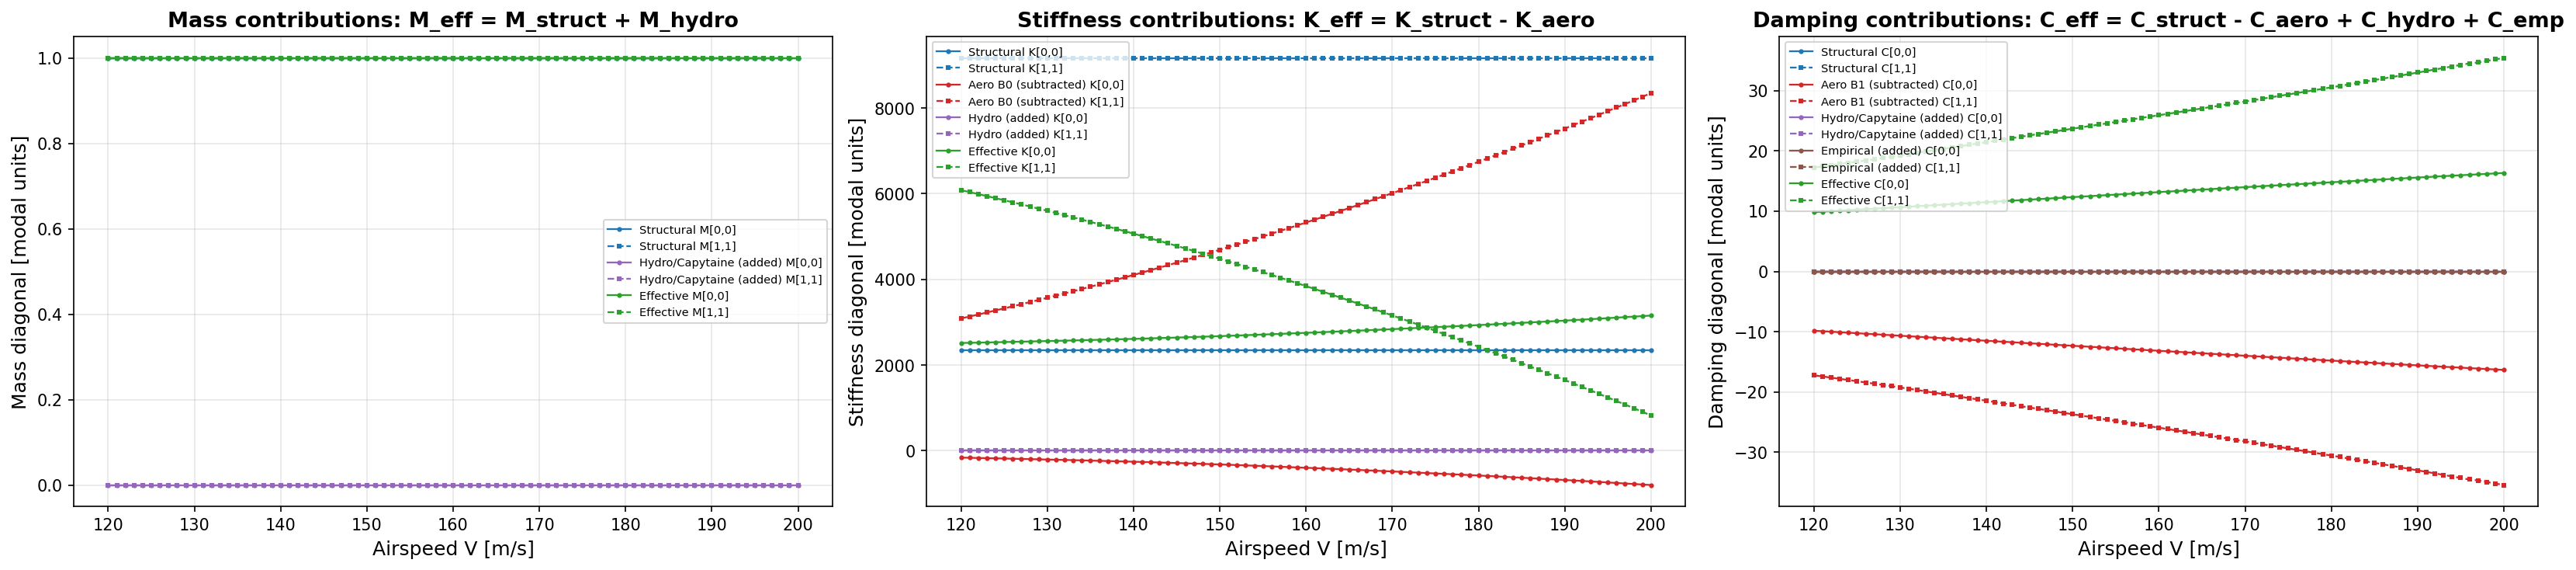

The file beside this chart, header and first rows:
Velocity_m_s, M_structural_00, M_structural_11, M_structural_01, M_structural_10, M_hydro_Capytaine_00, M_hydro_Capytaine_11, M_hydro_Capytaine_01, M_hydro_Capytaine_10, M_effective_00, M_effective_11, M_effective_01, M_effective_10, M_balance_residual_00, M_balance_residual_11, M_balance_residual_01, M_balance_residual_10, K_structural_00, K_structural_11, K_structural_01, K_structural_10, K_aerodynamic_B0_00, K_aerodynamic_B0_11, K_aerodynamic_B0_01
1.200000e+02, 9.999985e-01, 9.999930e-01, -1.570793e-07, -1.570793e-07, 0.000000e+00, 0.000000e+00, 0.000000e+00, 0.000000e+00, 9.999985e-01, 9.999930e-01, -1.570793e-07, -1.570793e-07, 0.000000e+00, 0.000000e+00, 0.000000e+00, 0.000000e+00, 2.353828e+03, 9.169045e+03, -2.733123e-07, -1.198274e-07, -1.613577e+02, 3.087349e+03, -2.202607e+03
1.210000e+02, 9.999985e-01, 9.999930e-01, -1.570793e-07, -1.570793e-07, 0.000000e+00, 0.000000e+00, 0.000000e+00, 0.000000e+00, 9.999985e-01, 9.999930e-01, -1.570793e-07, -1.570793e-07, 0.000000e+00, 0.000000e+00, 0.000000e+00, 0.000000e+00, 2.353828e+03, 9.169045e+03, -2.733123e-07, -1.198274e-07, -1.645854e+02, 3.133384e+03, -2.239964e+03
1.220000e+02, 9.999985e-01, 9.999930e-01, -1.570793e-07, -1.570793e-07, 0.000000e+00, 0.000000e+00, 0.000000e+00, 0.000000e+00, 9.999985e-01, 9.999930e-01, -1.570793e-07, -1.570793e-07, 0.000000e+00, 0.000000e+00, 0.000000e+00, 0.000000e+00, 2.353828e+03, 9.169045e+03, -2.733123e-07, -1.198274e-07, -1.690264e+02, 3.179726e+03, -2.278889e+03
1.230000e+02, 9.999985e-01, 9.999930e-01, -1.570793e-07, -1.570793e-07, 0.000000e+00, 0.000000e+00, 0.000000e+00, 0.000000e+00, 9.999985e-01, 9.999930e-01, -1.570793e-07, -1.570793e-07, 0.000000e+00, 0.000000e+00, 0.000000e+00, 0.000000e+00, 2.353828e+03, 9.169045e+03, -2.733123e-07, -1.198274e-07, -1.734730e+02, 3.226723e+03, -2.318259e+03
1.240000e+02, 9.999985e-01, 9.999930e-01, -1.570793e-07, -1.570793e-07, 0.000000e+00, 0.000000e+00, 0.000000e+00, 0.000000e+00, 9.999985e-01, 9.999930e-01, -1.570793e-07, -1.570793e-07, 0.000000e+00, 0.000000e+00, 0.000000e+00, 0.000000e+00, 2.353828e+03, 9.169045e+03, -2.733123e-07, -1.198274e-07, -1.779618e+02, 3.274657e+03, -2.357957e+03
1.250000e+02, 9.999985e-01, 9.999930e-01, -1.570793e-07, -1.570793e-07, 0.000000e+00, 0.000000e+00, 0.000000e+00, 0.000000e+00, 9.999985e-01, 9.999930e-01, -1.570793e-07, -1.570793e-07, 0.000000e+00, 0.000000e+00, 0.000000e+00, 0.000000e+00, 2.353828e+03, 9.169045e+03, -2.733123e-07, -1.198274e-07, -1.824870e+02, 3.322919e+03, -2.397977e+03
1.260000e+02, 9.999985e-01, 9.999930e-01, -1.570793e-07, -1.570793e-07, 0.000000e+00, 0.000000e+00, 0.000000e+00, 0.000000e+00, 9.999985e-01, 9.999930e-01, -1.570793e-07, -1.570793e-07, 0.000000e+00, 0.000000e+00, 0.000000e+00, 0.000000e+00, 2.353828e+03, 9.169045e+03, -2.733123e-07, -1.198274e-07, -1.870489e+02, 3.371509e+03, -2.438318e+03
1.270000e+02, 9.999985e-01, 9.999930e-01, -1.570793e-07, -1.570793e-07, 0.000000e+00, 0.000000e+00, 0.000000e+00, 0.000000e+00, 9.999985e-01, 9.999930e-01, -1.570793e-07, -1.570793e-07, 0.000000e+00, 0.000000e+00, 0.000000e+00, 0.000000e+00, 2.353828e+03, 9.169045e+03, -2.733123e-07, -1.198274e-07, -1.916485e+02, 3.420429e+03, -2.478982e+03
1.280000e+02, 9.999985e-01, 9.999930e-01, -1.570793e-07, -1.570793e-07, 0.000000e+00, 0.000000e+00, 0.000000e+00, 0.000000e+00, 9.999985e-01, 9.999930e-01, -1.570793e-07, -1.570793e-07, 0.000000e+00, 0.000000e+00, 0.000000e+00, 0.000000e+00, 2.353828e+03, 9.169045e+03, -2.733123e-07, -1.198274e-07, -1.962873e+02, 3.469673e+03, -2.519971e+03
1.290000e+02, 9.999985e-01, 9.999930e-01, -1.570793e-07, -1.570793e-07, 0.000000e+00, 0.000000e+00, 0.000000e+00, 0.000000e+00, 9.999985e-01, 9.999930e-01, -1.570793e-07, -1.570793e-07, 0.000000e+00, 0.000000e+00, 0.000000e+00, 0.000000e+00, 2.353828e+03, 9.169045e+03, -2.733123e-07, -1.198274e-07, -2.009675e+02, 3.519243e+03, -2.561288e+03
1.300000e+02, 9.999985e-01, 9.999930e-01, -1.570793e-07, -1.570793e-07, 0.000000e+00, 0.000000e+00, 0.000000e+00, 0.000000e+00, 9.999985e-01, 9.999930e-01, -1.570793e-07, -1.570793e-07, 0.000000e+00, 0.000000e+00, 0.000000e+00, 0.000000e+00, 2.353828e+03, 9.169045e+03, -2.733123e-07, -1.198274e-07, -2.056921e+02, 3.569781e+03, -2.602934e+03
1.310000e+02, 9.999985e-01, 9.999930e-01, -1.570793e-07, -1.570793e-07, 0.000000e+00, 0.000000e+00, 0.000000e+00, 0.000000e+00, 9.999985e-01, 9.999930e-01, -1.570793e-07, -1.570793e-07, 0.000000e+00, 0.000000e+00, 0.000000e+00, 0.000000e+00, 2.353828e+03, 9.169045e+03, -2.733123e-07, -1.198274e-07, -2.104652e+02, 3.621123e+03, -2.644916e+03
1.320000e+02, 9.999985e-01, 9.999930e-01, -1.570793e-07, -1.570793e-07, 0.000000e+00, 0.000000e+00, 0.000000e+00, 0.000000e+00, 9.999985e-01, 9.999930e-01, -1.570793e-07, -1.570793e-07, 0.000000e+00, 0.000000e+00, 0.000000e+00, 0.000000e+00, 2.353828e+03, 9.169045e+03, -2.733123e-07, -1.198274e-07, -2.152918e+02, 3.672821e+03, -2.687238e+03
1.330000e+02, 9.999985e-01, 9.999930e-01, -1.570793e-07, -1.570793e-07, 0.000000e+00, 0.000000e+00, 0.000000e+00, 0.000000e+00, 9.999985e-01, 9.999930e-01, -1.570793e-07, -1.570793e-07, 0.000000e+00, 0.000000e+00, 0.000000e+00, 0.000000e+00, 2.353828e+03, 9.169045e+03, -2.733123e-07, -1.198274e-07, -2.201785e+02, 3.723349e+03, -2.729908e+03
1.340000e+02, 9.999985e-01, 9.999930e-01, -1.570793e-07, -1.570793e-07, 0.000000e+00, 0.000000e+00, 0.000000e+00, 0.000000e+00, 9.999985e-01, 9.999930e-01, -1.570793e-07, -1.570793e-07, 0.000000e+00, 0.000000e+00, 0.000000e+00, 0.000000e+00, 2.353828e+03, 9.169045e+03, -2.733123e-07, -1.198274e-07, -2.251335e+02, 3.775784e+03, -2.772935e+03
1.350000e+02, 9.999985e-01, 9.999930e-01, -1.570793e-07, -1.570793e-07, 0.000000e+00, 0.000000e+00, 0.000000e+00, 0.000000e+00, 9.999985e-01, 9.999930e-01, -1.570793e-07, -1.570793e-07, 0.000000e+00, 0.000000e+00, 0.000000e+00, 0.000000e+00, 2.353828e+03, 9.169045e+03, -2.733123e-07, -1.198274e-07, -2.301663e+02, 3.828587e+03, -2.816330e+03
1.360000e+02, 9.999985e-01, 9.999930e-01, -1.570793e-07, -1.570793e-07, 0.000000e+00, 0.000000e+00, 0.000000e+00, 0.000000e+00, 9.999985e-01, 9.999930e-01, -1.570793e-07, -1.570793e-07, 0.000000e+00, 0.000000e+00, 0.000000e+00, 0.000000e+00, 2.353828e+03, 9.169045e+03, -2.733123e-07, -1.198274e-07, -2.352885e+02, 3.881741e+03, -2.860105e+03
1.370000e+02, 9.999985e-01, 9.999930e-01, -1.570793e-07, -1.570793e-07, 0.000000e+00, 0.000000e+00, 0.000000e+00, 0.000000e+00, 9.999985e-01, 9.999930e-01, -1.570793e-07, -1.570793e-07, 0.000000e+00, 0.000000e+00, 0.000000e+00, 0.000000e+00, 2.353828e+03, 9.169045e+03, -2.733123e-07, -1.198274e-07, -2.405128e+02, 3.936007e+03, -2.904276e+03
1.380000e+02, 9.999985e-01, 9.999930e-01, -1.570793e-07, -1.570793e-07, 0.000000e+00, 0.000000e+00, 0.000000e+00, 0.000000e+00, 9.999985e-01, 9.999930e-01, -1.570793e-07, -1.570793e-07, 0.000000e+00, 0.000000e+00, 0.000000e+00, 0.000000e+00, 2.353828e+03, 9.169045e+03, -2.733123e-07, -1.198274e-07, -2.458532e+02, 3.991105e+03, -2.948857e+03
1.390000e+02, 9.999985e-01, 9.999930e-01, -1.570793e-07, -1.570793e-07, 0.000000e+00, 0.000000e+00, 0.000000e+00, 0.000000e+00, 9.999985e-01, 9.999930e-01, -1.570793e-07, -1.570793e-07, 0.000000e+00, 0.000000e+00, 0.000000e+00, 0.000000e+00, 2.353828e+03, 9.169045e+03, -2.733123e-07, -1.198274e-07, -2.513243e+02, 4.046606e+03, -2.993865e+03
1.400000e+02, 9.999985e-01, 9.999930e-01, -1.570793e-07, -1.570793e-07, 0.000000e+00, 0.000000e+00, 0.000000e+00, 0.000000e+00, 9.999985e-01, 9.999930e-01, -1.570793e-07, -1.570793e-07, 0.000000e+00, 0.000000e+00, 0.000000e+00, 0.000000e+00, 2.353828e+03, 9.169045e+03, -2.733123e-07, -1.198274e-07, -2.569403e+02, 4.102514e+03, -3.039315e+03
1.410000e+02, 9.999985e-01, 9.999930e-01, -1.570793e-07, -1.570793e-07, 0.000000e+00, 0.000000e+00, 0.000000e+00, 0.000000e+00, 9.999985e-01, 9.999930e-01, -1.570793e-07, -1.570793e-07, 0.000000e+00, 0.000000e+00, 0.000000e+00, 0.000000e+00, 2.353828e+03, 9.169045e+03, -2.733123e-07, -1.198274e-07, -2.627145e+02, 4.158838e+03, -3.085223e+03
1.420000e+02, 9.999985e-01, 9.999930e-01, -1.570793e-07, -1.570793e-07, 0.000000e+00, 0.000000e+00, 0.000000e+00, 0.000000e+00, 9.999985e-01, 9.999930e-01, -1.570793e-07, -1.570793e-07, 0.000000e+00, 0.000000e+00, 0.000000e+00, 0.000000e+00, 2.353828e+03, 9.169045e+03, -2.733123e-07, -1.198274e-07, -2.686585e+02, 4.215581e+03, -3.131601e+03
1.430000e+02, 9.999985e-01, 9.999930e-01, -1.570793e-07, -1.570793e-07, 0.000000e+00, 0.000000e+00, 0.000000e+00, 0.000000e+00, 9.999985e-01, 9.999930e-01, -1.570793e-07, -1.570793e-07, 0.000000e+00, 0.000000e+00, 0.000000e+00, 0.000000e+00, 2.353828e+03, 9.169045e+03, -2.733123e-07, -1.198274e-07, -2.747811e+02, 4.272750e+03, -3.178460e+03
1.440000e+02, 9.999985e-01, 9.999930e-01, -1.570793e-07, -1.570793e-07, 0.000000e+00, 0.000000e+00, 0.000000e+00, 0.000000e+00, 9.999985e-01, 9.999930e-01, -1.570793e-07, -1.570793e-07, 0.000000e+00, 0.000000e+00, 0.000000e+00, 0.000000e+00, 2.353828e+03, 9.169045e+03, -2.733123e-07, -1.198274e-07, -2.810437e+02, 4.330342e+03, -3.225831e+03
1.450000e+02, 9.999985e-01, 9.999930e-01, -1.570793e-07, -1.570793e-07, 0.000000e+00, 0.000000e+00, 0.000000e+00, 0.000000e+00, 9.999985e-01, 9.999930e-01, -1.570793e-07, -1.570793e-07, 0.000000e+00, 0.000000e+00, 0.000000e+00, 0.000000e+00, 2.353828e+03, 9.169045e+03, -2.733123e-07, -1.198274e-07, -2.871985e+02, 4.388354e+03, -3.273879e+03
1.460000e+02, 9.999985e-01, 9.999930e-01, -1.570793e-07, -1.570793e-07, 0.000000e+00, 0.000000e+00, 0.000000e+00, 0.000000e+00, 9.999985e-01, 9.999930e-01, -1.570793e-07, -1.570793e-07, 0.000000e+00, 0.000000e+00, 0.000000e+00, 0.000000e+00, 2.353828e+03, 9.169045e+03, -2.733123e-07, -1.198274e-07, -2.935254e+02, 4.447756e+03, -3.322438e+03
1.470000e+02, 9.999985e-01, 9.999930e-01, -1.570793e-07, -1.570793e-07, 0.000000e+00, 0.000000e+00, 0.000000e+00, 0.000000e+00, 9.999985e-01, 9.999930e-01, -1.570793e-07, -1.570793e-07, 0.000000e+00, 0.000000e+00, 0.000000e+00, 0.000000e+00, 2.353828e+03, 9.169045e+03, -2.733123e-07, -1.198274e-07, -3.000206e+02, 4.507642e+03, -3.371503e+03
1.480000e+02, 9.999985e-01, 9.999930e-01, -1.570793e-07, -1.570793e-07, 0.000000e+00, 0.000000e+00, 0.000000e+00, 0.000000e+00, 9.999985e-01, 9.999930e-01, -1.570793e-07, -1.570793e-07, 0.000000e+00, 0.000000e+00, 0.000000e+00, 0.000000e+00, 2.353828e+03, 9.169045e+03, -2.733123e-07, -1.198274e-07, -3.066817e+02, 4.567953e+03, -3.421071e+03
1.490000e+02, 9.999985e-01, 9.999930e-01, -1.570793e-07, -1.570793e-07, 0.000000e+00, 0.000000e+00, 0.000000e+00, 0.000000e+00, 9.999985e-01, 9.999930e-01, -1.570793e-07, -1.570793e-07, 0.000000e+00, 0.000000e+00, 0.000000e+00, 0.000000e+00, 2.353828e+03, 9.169045e+03, -2.733123e-07, -1.198274e-07, -3.135054e+02, 4.628688e+03, -3.471137e+03
1.500000e+02, 9.999985e-01, 9.999930e-01, -1.570793e-07, -1.570793e-07, 0.000000e+00, 0.000000e+00, 0.000000e+00, 0.000000e+00, 9.999985e-01, 9.999930e-01, -1.570793e-07, -1.570793e-07, 0.000000e+00, 0.000000e+00, 0.000000e+00, 0.000000e+00, 2.353828e+03, 9.169045e+03, -2.733123e-07, -1.198274e-07, -3.204880e+02, 4.689845e+03, -3.521697e+03
1.510000e+02, 9.999985e-01, 9.999930e-01, -1.570793e-07, -1.570793e-07, 0.000000e+00, 0.000000e+00, 0.000000e+00, 0.000000e+00, 9.999985e-01, 9.999930e-01, -1.570793e-07, -1.570793e-07, 0.000000e+00, 0.000000e+00, 0.000000e+00, 0.000000e+00, 2.353828e+03, 9.169045e+03, -2.733123e-07, -1.198274e-07, -3.276256e+02, 4.751422e+03, -3.572744e+03
1.520000e+02, 9.999985e-01, 9.999930e-01, -1.570793e-07, -1.570793e-07, 0.000000e+00, 0.000000e+00, 0.000000e+00, 0.000000e+00, 9.999985e-01, 9.999930e-01, -1.570793e-07, -1.570793e-07, 0.000000e+00, 0.000000e+00, 0.000000e+00, 0.000000e+00, 2.353828e+03, 9.169045e+03, -2.733123e-07, -1.198274e-07, -3.349144e+02, 4.813420e+03, -3.624273e+03
1.530000e+02, 9.999985e-01, 9.999930e-01, -1.570793e-07, -1.570793e-07, 0.000000e+00, 0.000000e+00, 0.000000e+00, 0.000000e+00, 9.999985e-01, 9.999930e-01, -1.570793e-07, -1.570793e-07, 0.000000e+00, 0.000000e+00, 0.000000e+00, 0.000000e+00, 2.353828e+03, 9.169045e+03, -2.733123e-07, -1.198274e-07, -3.423507e+02, 4.875837e+03, -3.676280e+03
1.540000e+02, 9.999985e-01, 9.999930e-01, -1.570793e-07, -1.570793e-07, 0.000000e+00, 0.000000e+00, 0.000000e+00, 0.000000e+00, 9.999985e-01, 9.999930e-01, -1.570793e-07, -1.570793e-07, 0.000000e+00, 0.000000e+00, 0.000000e+00, 0.000000e+00, 2.353828e+03, 9.169045e+03, -2.733123e-07, -1.198274e-07, -3.499312e+02, 4.938671e+03, -3.728759e+03
1.550000e+02, 9.999985e-01, 9.999930e-01, -1.570793e-07, -1.570793e-07, 0.000000e+00, 0.000000e+00, 0.000000e+00, 0.000000e+00, 9.999985e-01, 9.999930e-01, -1.570793e-07, -1.570793e-07, 0.000000e+00, 0.000000e+00, 0.000000e+00, 0.000000e+00, 2.353828e+03, 9.169045e+03, -2.733123e-07, -1.198274e-07, -3.576531e+02, 5.001921e+03, -3.781707e+03
1.560000e+02, 9.999985e-01, 9.999930e-01, -1.570793e-07, -1.570793e-07, 0.000000e+00, 0.000000e+00, 0.000000e+00, 0.000000e+00, 9.999985e-01, 9.999930e-01, -1.570793e-07, -1.570793e-07, 0.000000e+00, 0.000000e+00, 0.000000e+00, 0.000000e+00, 2.353828e+03, 9.169045e+03, -2.733123e-07, -1.198274e-07, -3.655139e+02, 5.065582e+03, -3.835121e+03
1.570000e+02, 9.999985e-01, 9.999930e-01, -1.570793e-07, -1.570793e-07, 0.000000e+00, 0.000000e+00, 0.000000e+00, 0.000000e+00, 9.999985e-01, 9.999930e-01, -1.570793e-07, -1.570793e-07, 0.000000e+00, 0.000000e+00, 0.000000e+00, 0.000000e+00, 2.353828e+03, 9.169045e+03, -2.733123e-07, -1.198274e-07, -3.735113e+02, 5.129765e+03, -3.888997e+03
1.580000e+02, 9.999985e-01, 9.999930e-01, -1.570793e-07, -1.570793e-07, 0.000000e+00, 0.000000e+00, 0.000000e+00, 0.000000e+00, 9.999985e-01, 9.999930e-01, -1.570793e-07, -1.570793e-07, 0.000000e+00, 0.000000e+00, 0.000000e+00, 0.000000e+00, 2.353828e+03, 9.169045e+03, -2.733123e-07, -1.198274e-07, -3.816438e+02, 5.195075e+03, -3.943334e+03
1.590000e+02, 9.999985e-01, 9.999930e-01, -1.570793e-07, -1.570793e-07, 0.000000e+00, 0.000000e+00, 0.000000e+00, 0.000000e+00, 9.999985e-01, 9.999930e-01, -1.570793e-07, -1.570793e-07, 0.000000e+00, 0.000000e+00, 0.000000e+00, 0.000000e+00, 2.353828e+03, 9.169045e+03, -2.733123e-07, -1.198274e-07, -3.899100e+02, 5.260801e+03, -3.998128e+03
1.600000e+02, 9.999985e-01, 9.999930e-01, -1.570793e-07, -1.570793e-07, 0.000000e+00, 0.000000e+00, 0.000000e+00, 0.000000e+00, 9.999985e-01, 9.999930e-01, -1.570793e-07, -1.570793e-07, 0.000000e+00, 0.000000e+00, 0.000000e+00, 0.000000e+00, 2.353828e+03, 9.169045e+03, -2.733123e-07, -1.198274e-07, -3.980033e+02, 5.326941e+03, -4.053756e+03
1.610000e+02, 9.999985e-01, 9.999930e-01, -1.570793e-07, -1.570793e-07, 0.000000e+00, 0.000000e+00, 0.000000e+00, 0.000000e+00, 9.999985e-01, 9.999930e-01, -1.570793e-07, -1.570793e-07, 0.000000e+00, 0.000000e+00, 0.000000e+00, 0.000000e+00, 2.353828e+03, 9.169045e+03, -2.733123e-07, -1.198274e-07, -4.060454e+02, 5.393497e+03, -4.110106e+03
1.620000e+02, 9.999985e-01, 9.999930e-01, -1.570793e-07, -1.570793e-07, 0.000000e+00, 0.000000e+00, 0.000000e+00, 0.000000e+00, 9.999985e-01, 9.999930e-01, -1.570793e-07, -1.570793e-07, 0.000000e+00, 0.000000e+00, 0.000000e+00, 0.000000e+00, 2.353828e+03, 9.169045e+03, -2.733123e-07, -1.198274e-07, -4.142104e+02, 5.460467e+03, -4.166939e+03
1.630000e+02, 9.999985e-01, 9.999930e-01, -1.570793e-07, -1.570793e-07, 0.000000e+00, 0.000000e+00, 0.000000e+00, 0.000000e+00, 9.999985e-01, 9.999930e-01, -1.570793e-07, -1.570793e-07, 0.000000e+00, 0.000000e+00, 0.000000e+00, 0.000000e+00, 2.353828e+03, 9.169045e+03, -2.733123e-07, -1.198274e-07, -4.224947e+02, 5.527851e+03, -4.224248e+03
1.640000e+02, 9.999985e-01, 9.999930e-01, -1.570793e-07, -1.570793e-07, 0.000000e+00, 0.000000e+00, 0.000000e+00, 0.000000e+00, 9.999985e-01, 9.999930e-01, -1.570793e-07, -1.570793e-07, 0.000000e+00, 0.000000e+00, 0.000000e+00, 0.000000e+00, 2.353828e+03, 9.169045e+03, -2.733123e-07, -1.198274e-07, -4.308982e+02, 5.595651e+03, -4.282034e+03
1.650000e+02, 9.999985e-01, 9.999930e-01, -1.570793e-07, -1.570793e-07, 0.000000e+00, 0.000000e+00, 0.000000e+00, 0.000000e+00, 9.999985e-01, 9.999930e-01, -1.570793e-07, -1.570793e-07, 0.000000e+00, 0.000000e+00, 0.000000e+00, 0.000000e+00, 2.353828e+03, 9.169045e+03, -2.733123e-07, -1.198274e-07, -4.394214e+02, 5.663864e+03, -4.340296e+03
1.660000e+02, 9.999985e-01, 9.999930e-01, -1.570793e-07, -1.570793e-07, 0.000000e+00, 0.000000e+00, 0.000000e+00, 0.000000e+00, 9.999985e-01, 9.999930e-01, -1.570793e-07, -1.570793e-07, 0.000000e+00, 0.000000e+00, 0.000000e+00, 0.000000e+00, 2.353828e+03, 9.169045e+03, -2.733123e-07, -1.198274e-07, -4.480650e+02, 5.732491e+03, -4.399037e+03
1.670000e+02, 9.999985e-01, 9.999930e-01, -1.570793e-07, -1.570793e-07, 0.000000e+00, 0.000000e+00, 0.000000e+00, 0.000000e+00, 9.999985e-01, 9.999930e-01, -1.570793e-07, -1.570793e-07, 0.000000e+00, 0.000000e+00, 0.000000e+00, 0.000000e+00, 2.353828e+03, 9.169045e+03, -2.733123e-07, -1.198274e-07, -4.568298e+02, 5.801533e+03, -4.458257e+03
1.680000e+02, 9.999985e-01, 9.999930e-01, -1.570793e-07, -1.570793e-07, 0.000000e+00, 0.000000e+00, 0.000000e+00, 0.000000e+00, 9.999985e-01, 9.999930e-01, -1.570793e-07, -1.570793e-07, 0.000000e+00, 0.000000e+00, 0.000000e+00, 0.000000e+00, 2.353828e+03, 9.169045e+03, -2.733123e-07, -1.198274e-07, -4.657169e+02, 5.870988e+03, -4.517959e+03
1.690000e+02, 9.999985e-01, 9.999930e-01, -1.570793e-07, -1.570793e-07, 0.000000e+00, 0.000000e+00, 0.000000e+00, 0.000000e+00, 9.999985e-01, 9.999930e-01, -1.570793e-07, -1.570793e-07, 0.000000e+00, 0.000000e+00, 0.000000e+00, 0.000000e+00, 2.353828e+03, 9.169045e+03, -2.733123e-07, -1.198274e-07, -4.747277e+02, 5.940858e+03, -4.578145e+03
1.700000e+02, 9.999985e-01, 9.999930e-01, -1.570793e-07, -1.570793e-07, 0.000000e+00, 0.000000e+00, 0.000000e+00, 0.000000e+00, 9.999985e-01, 9.999930e-01, -1.570793e-07, -1.570793e-07, 0.000000e+00, 0.000000e+00, 0.000000e+00, 0.000000e+00, 2.353828e+03, 9.169045e+03, -2.733123e-07, -1.198274e-07, -4.838636e+02, 6.011142e+03, -4.638818e+03
1.710000e+02, 9.999985e-01, 9.999930e-01, -1.570793e-07, -1.570793e-07, 0.000000e+00, 0.000000e+00, 0.000000e+00, 0.000000e+00, 9.999985e-01, 9.999930e-01, -1.570793e-07, -1.570793e-07, 0.000000e+00, 0.000000e+00, 0.000000e+00, 0.000000e+00, 2.353828e+03, 9.169045e+03, -2.733123e-07, -1.198274e-07, -4.931266e+02, 6.081839e+03, -4.699981e+03
1.720000e+02, 9.999985e-01, 9.999930e-01, -1.570793e-07, -1.570793e-07, 0.000000e+00, 0.000000e+00, 0.000000e+00, 0.000000e+00, 9.999985e-01, 9.999930e-01, -1.570793e-07, -1.570793e-07, 0.000000e+00, 0.000000e+00, 0.000000e+00, 0.000000e+00, 2.353828e+03, 9.169045e+03, -2.733123e-07, -1.198274e-07, -5.025185e+02, 6.152949e+03, -4.761638e+03
1.730000e+02, 9.999985e-01, 9.999930e-01, -1.570793e-07, -1.570793e-07, 0.000000e+00, 0.000000e+00, 0.000000e+00, 0.000000e+00, 9.999985e-01, 9.999930e-01, -1.570793e-07, -1.570793e-07, 0.000000e+00, 0.000000e+00, 0.000000e+00, 0.000000e+00, 2.353828e+03, 9.169045e+03, -2.733123e-07, -1.198274e-07, -5.120415e+02, 6.224620e+03, -4.823793e+03
1.740000e+02, 9.999985e-01, 9.999930e-01, -1.570793e-07, -1.570793e-07, 0.000000e+00, 0.000000e+00, 0.000000e+00, 0.000000e+00, 9.999985e-01, 9.999930e-01, -1.570793e-07, -1.570793e-07, 0.000000e+00, 0.000000e+00, 0.000000e+00, 0.000000e+00, 2.353828e+03, 9.169045e+03, -2.733123e-07, -1.198274e-07, -5.212193e+02, 6.297421e+03, -4.887423e+03
1.750000e+02, 9.999985e-01, 9.999930e-01, -1.570793e-07, -1.570793e-07, 0.000000e+00, 0.000000e+00, 0.000000e+00, 0.000000e+00, 9.999985e-01, 9.999930e-01, -1.570793e-07, -1.570793e-07, 0.000000e+00, 0.000000e+00, 0.000000e+00, 0.000000e+00, 2.353828e+03, 9.169045e+03, -2.733123e-07, -1.198274e-07, -5.304529e+02, 6.370645e+03, -4.951831e+03
1.760000e+02, 9.999985e-01, 9.999930e-01, -1.570793e-07, -1.570793e-07, 0.000000e+00, 0.000000e+00, 0.000000e+00, 0.000000e+00, 9.999985e-01, 9.999930e-01, -1.570793e-07, -1.570793e-07, 0.000000e+00, 0.000000e+00, 0.000000e+00, 0.000000e+00, 2.353828e+03, 9.169045e+03, -2.733123e-07, -1.198274e-07, -5.398158e+02, 6.444291e+03, -5.016799e+03
1.770000e+02, 9.999985e-01, 9.999930e-01, -1.570793e-07, -1.570793e-07, 0.000000e+00, 0.000000e+00, 0.000000e+00, 0.000000e+00, 9.999985e-01, 9.999930e-01, -1.570793e-07, -1.570793e-07, 0.000000e+00, 0.000000e+00, 0.000000e+00, 0.000000e+00, 2.353828e+03, 9.169045e+03, -2.733123e-07, -1.198274e-07, -5.493069e+02, 6.518360e+03, -5.082324e+03
1.780000e+02, 9.999985e-01, 9.999930e-01, -1.570793e-07, -1.570793e-07, 0.000000e+00, 0.000000e+00, 0.000000e+00, 0.000000e+00, 9.999985e-01, 9.999930e-01, -1.570793e-07, -1.570793e-07, 0.000000e+00, 0.000000e+00, 0.000000e+00, 0.000000e+00, 2.353828e+03, 9.169045e+03, -2.733123e-07, -1.198274e-07, -5.589290e+02, 6.592852e+03, -5.148413e+03
1.790000e+02, 9.999985e-01, 9.999930e-01, -1.570793e-07, -1.570793e-07, 0.000000e+00, 0.000000e+00, 0.000000e+00, 0.000000e+00, 9.999985e-01, 9.999930e-01, -1.570793e-07, -1.570793e-07, 0.000000e+00, 0.000000e+00, 0.000000e+00, 0.000000e+00, 2.353828e+03, 9.169045e+03, -2.733123e-07, -1.198274e-07, -5.686856e+02, 6.667766e+03, -5.215076e+03
... 21 more rows
